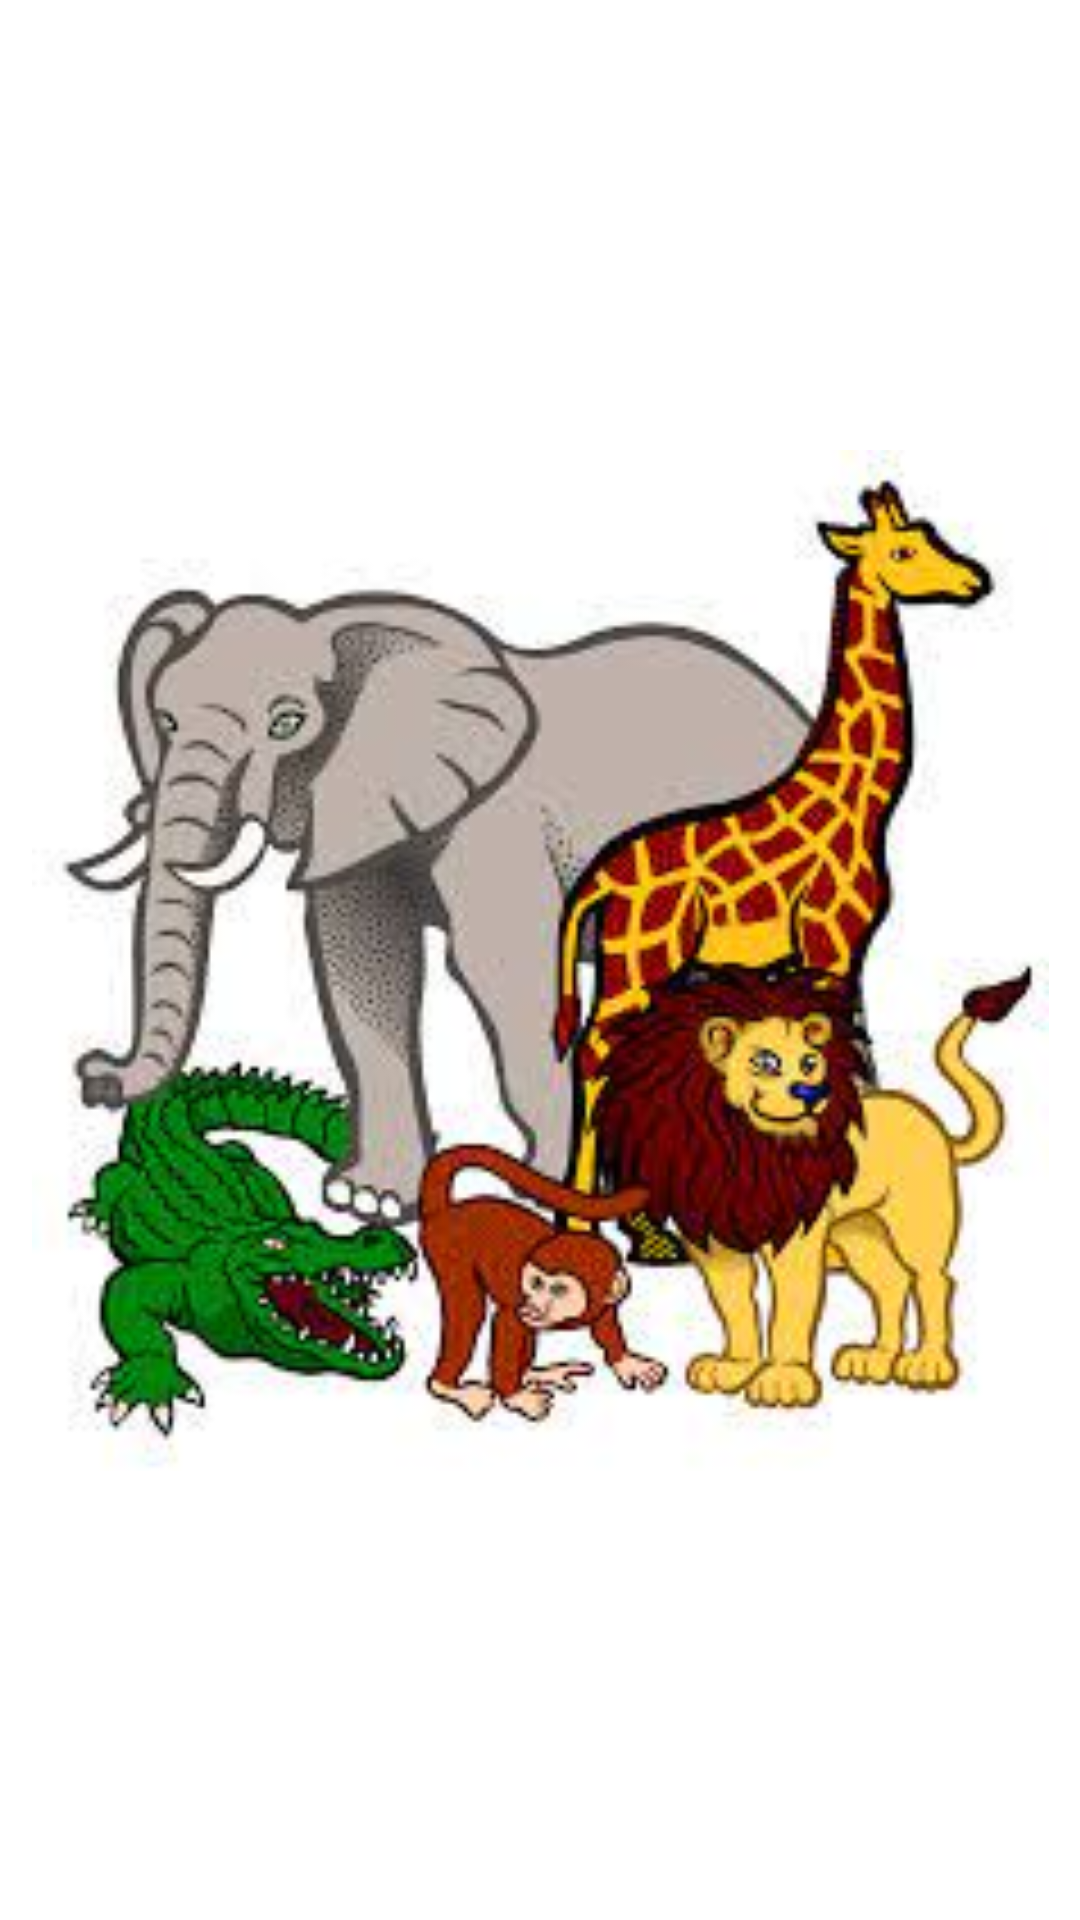

The Android layout XML behind this screen, and the referenced resources:
<!-- AndroidManifest.xml: application theme Theme.Week1_Davina -->
<!-- res/layout/activity_splash_screen.xml -->
<?xml version="1.0" encoding="utf-8"?>
<androidx.constraintlayout.widget.ConstraintLayout xmlns:android="http://schemas.android.com/apk/res/android"
    xmlns:app="http://schemas.android.com/apk/res-auto"
    xmlns:tools="http://schemas.android.com/tools"
    android:layout_width="match_parent"
    android:layout_height="match_parent"
    android:background="@color/white"
    tools:context=".SplashScreenActivity">

    <ImageView
        android:id="@+id/imageView"
        android:layout_width="339dp"
        android:layout_height="517dp"
        app:layout_constraintBottom_toBottomOf="parent"
        app:layout_constraintEnd_toEndOf="parent"
        app:layout_constraintStart_toStartOf="parent"
        app:layout_constraintTop_toTopOf="parent"
        app:srcCompat="@drawable/download" />
</androidx.constraintlayout.widget.ConstraintLayout>
<!-- resources referenced by this layout -->
<resources>
  <!-- drawable download: jpg bitmap (drawable, 13356 bytes) -->
  <style name="Theme.Week1_Davina" parent="Theme.MaterialComponents.DayNight.NoActionBar">
          
          <item name="colorPrimary">@color/purple_500</item>
          <item name="colorPrimaryVariant">@color/purple_700</item>
          <item name="colorOnPrimary">@color/white</item>
          
          <item name="colorSecondary">@color/teal_200</item>
          <item name="colorSecondaryVariant">@color/teal_700</item>
          <item name="colorOnSecondary">@color/black</item>
          
          <item name="android:statusBarColor" tools:targetApi="l">?attr/colorPrimaryVariant</item>
          
      </style>
  <!-- not gathered from this repository: default colours our renderer supplied (Android Studio template values) -->
  <color name="purple_500">#FF6200EE</color>
  <color name="purple_700">#FF3700B3</color>
  <color name="teal_200">#FF03DAC5</color>
  <color name="teal_700">#FF018786</color>
  <color name="black">#FF000000</color>
  <color name="white">#FFFFFFFF</color>
</resources>
